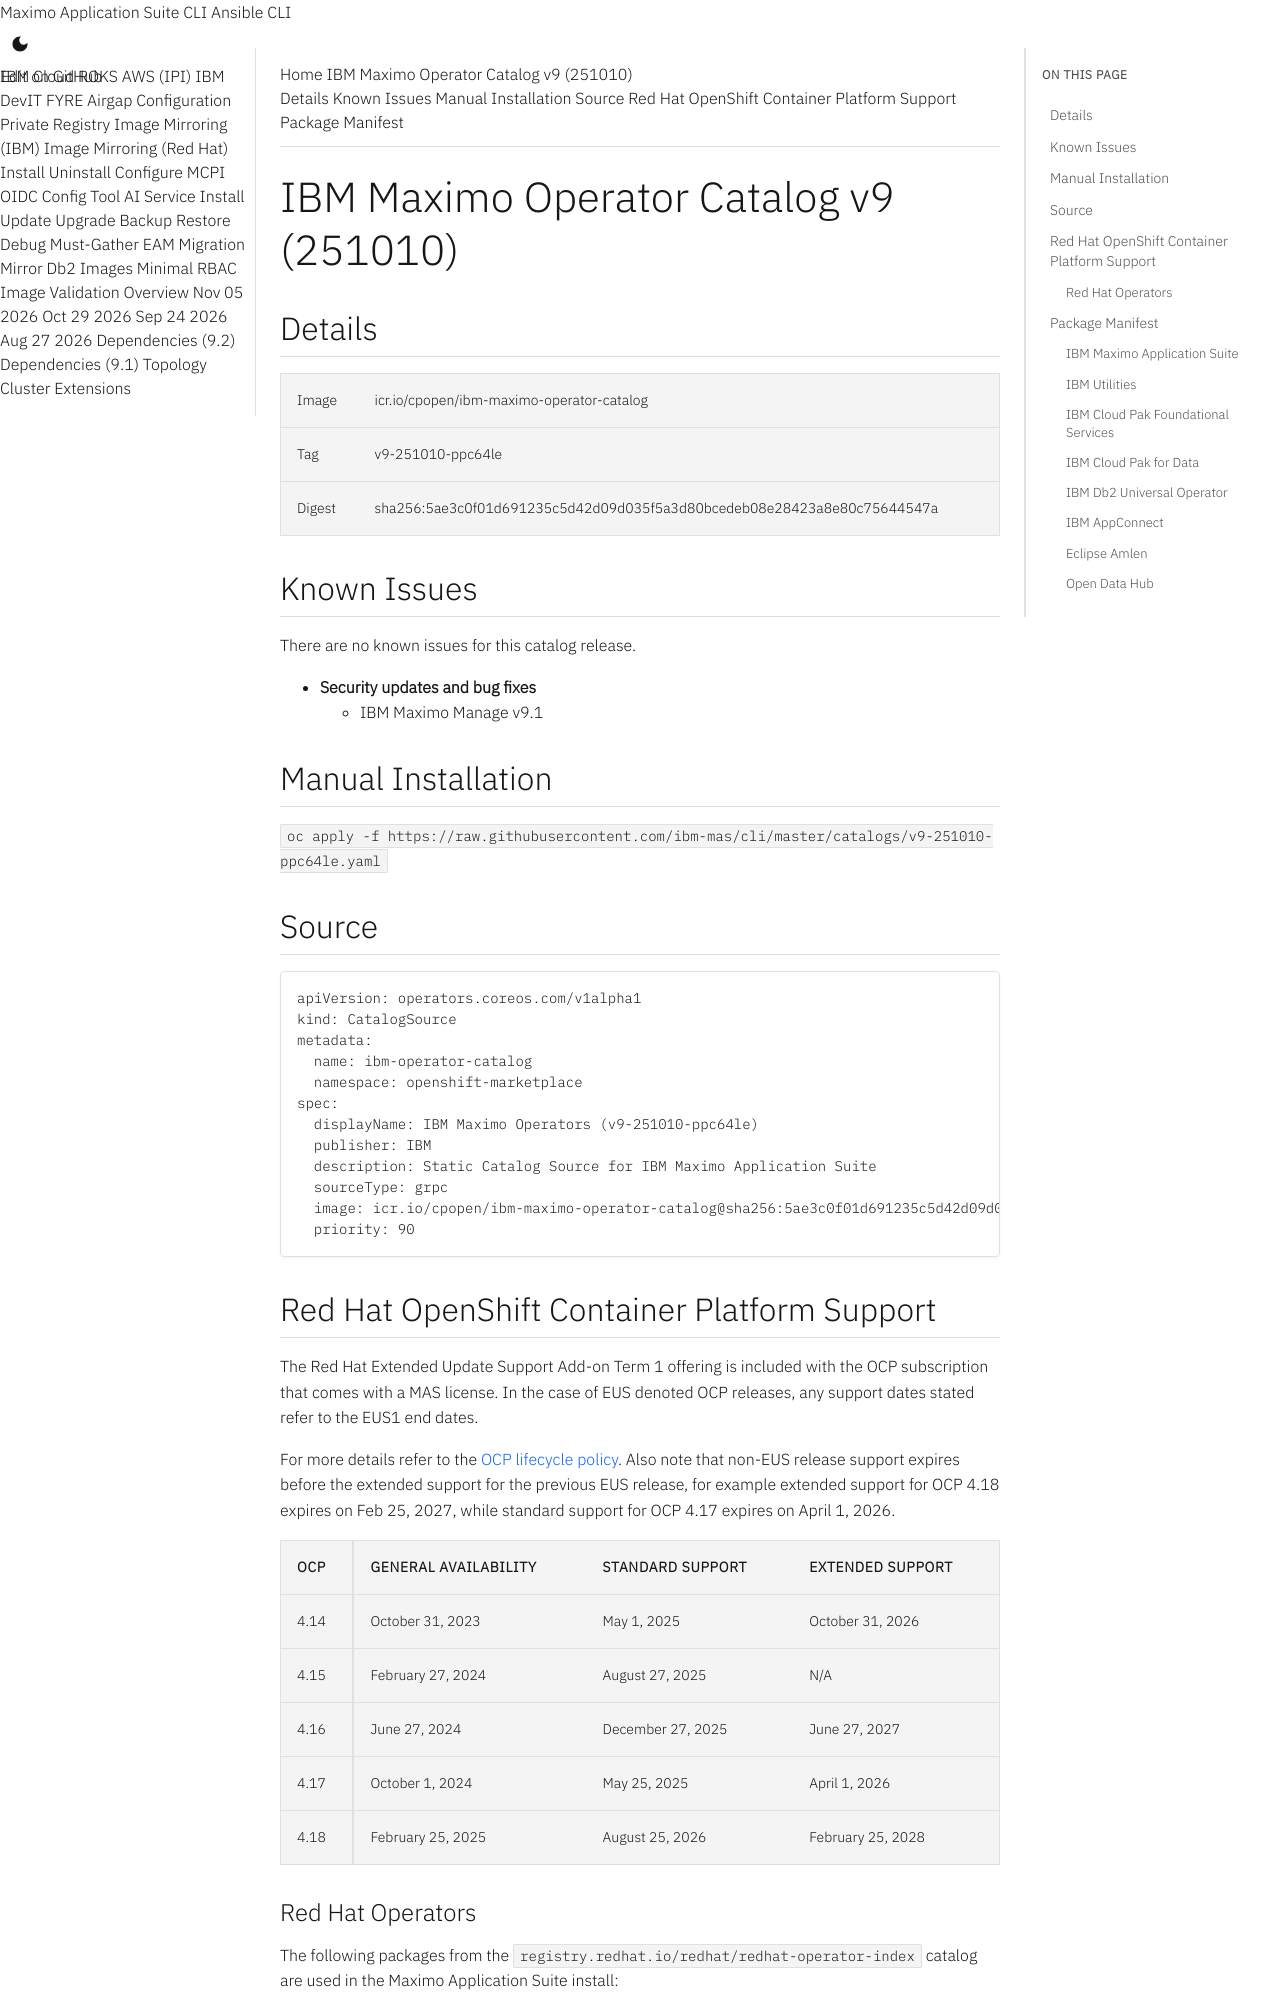

repository: ibm-mas/cli · page: catalogs/v9-251010-ppc64le/index.html · generator: mkdocs

IBM Maximo Operator Catalog v9 (251010)
===============================================================================

:::mas-catalog-details



:::mas-catalog-known-issues
- **Security updates and bug fixes**
    - IBM Maximo Manage v9.1

:::mas-catalog-install


:::mas-catalog-source


Red Hat OpenShift Container Platform Support
-------------------------------------------------------------------------------
:::mas-catalog-ocp-compatibility-matrix


### Red Hat Operators
The following packages from the `registry.redhat.io/redhat/redhat-operator-index` catalog are used in the Maximo Application Suite install:

- **openshift-pipelines-operator-rh** required by the MAS CLI


Package Manifest
-------------------------------------------------------------------------------

### IBM Maximo Application Suite
| Package        | Default Channel   | Channel       | Latest Version                                                              |
|----------------|-------------------|---------------|-----------------------------------------------------------------------------|
| ibm-mas        | 9.1.x             | 9.2.x-feature | [9.2.0-pre.stable-11883](packages/ibm-mas/9.2.0-pre.stable-11883.md)        |
|                |                   | 9.1.x         | [9.1.4](packages/ibm-mas/9.1.4.md)                                          |
|                |                   | 9.0.x         | [9.0.15](packages/ibm-mas/9.0.15.md)                                        |
| ibm-mas-manage | 9.1.x             | 9.2.x-feature | [9.2.0-pre.stable-13752](packages/ibm-mas-manage/9.2.0-pre.stable-13752.md) |
|                |                   | 9.1.x         | [9.1.4](packages/ibm-mas-manage/9.1.4.md)                                   |
|                |                   | 9.0.x         | [9.0.17](packages/ibm-mas-manage/9.0.17.md)                                 |
